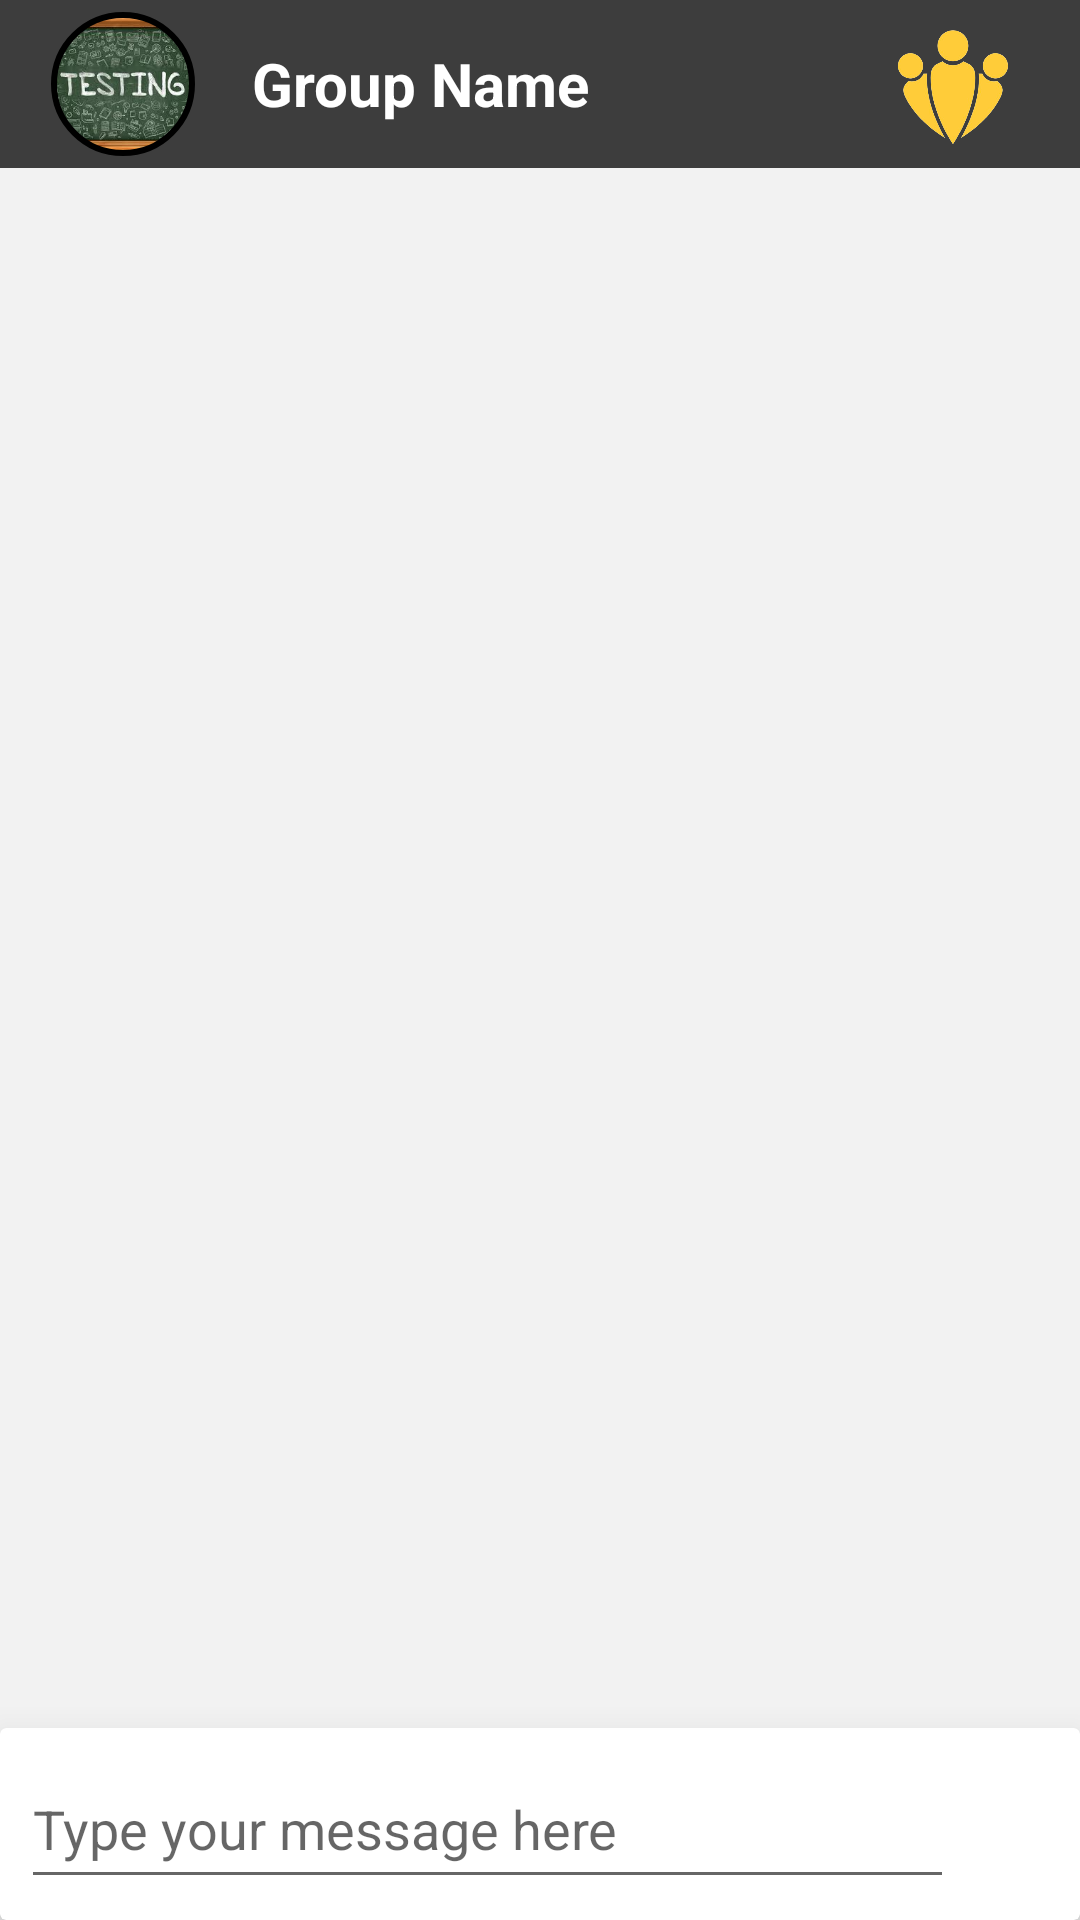

The Android layout XML behind this screen, and the referenced resources:
<!-- AndroidManifest.xml: fallback theme Theme.MaterialComponents.DayNight.NoActionBar -->
<!-- res/layout/activity_chat.xml -->
<?xml version="1.0" encoding="utf-8"?>
<androidx.constraintlayout.widget.ConstraintLayout xmlns:android="http://schemas.android.com/apk/res/android"
    xmlns:app="http://schemas.android.com/apk/res-auto"
    xmlns:tools="http://schemas.android.com/tools"
    android:id="@+id/main"
    android:layout_width="match_parent"
    android:layout_height="match_parent"
    tools:context=".ChatMain"
    android:background="@color/greyish">

    <androidx.appcompat.widget.Toolbar
        android:id="@+id/tlChat"
        android:layout_width="match_parent"
        android:layout_height="56dp"
        android:background="#3D3D3D"
        android:padding="2dp"
        app:layout_constraintEnd_toEndOf="parent"
        app:layout_constraintHorizontal_bias="0.0"
        app:layout_constraintStart_toStartOf="parent"
        app:layout_constraintTop_toTopOf="parent">

        <com.google.android.material.imageview.ShapeableImageView
            android:id="@+id/ivChatImage"
            android:layout_width="50dp"
            android:layout_height="50dp"
            android:src="@drawable/tester_image"
            android:contentDescription="Group Icon"
            app:shapeAppearanceOverlay="@style/Circular"
            android:padding="2dp"
            android:scaleType="centerCrop"
            app:strokeWidth="2dp"
            app:strokeColor="@color/black" />

        <TextView
            android:id="@+id/tvChatName"
            android:layout_width="wrap_content"
            android:layout_height="wrap_content"
            android:textColor="@color/white"
            android:textStyle="bold"
            android:text="Group Name"
            android:textSize="20sp"
            android:layout_marginStart="32dp"/>

        <ImageView
            android:id="@+id/logoChat"
            android:layout_width="80dp"
            android:layout_height="wrap_content"
            android:layout_gravity="end"
            android:contentDescription="Logo"
            android:padding="2dp"
            android:src="@drawable/only_logo" />
    </androidx.appcompat.widget.Toolbar>

    <androidx.recyclerview.widget.RecyclerView
        android:id="@+id/rvChat"
        android:layout_width="match_parent"
        android:layout_height="0dp"
        app:layout_constraintBottom_toTopOf="@+id/cvSendMessage"
        app:layout_constraintTop_toBottomOf="@+id/tlChat"
        app:layout_constraintVertical_bias="0.01"
        tools:layout_editor_absoluteX="0dp" />

    <androidx.cardview.widget.CardView
        android:id="@+id/cvSendMessage"
        android:layout_width="match_parent"
        android:layout_height="wrap_content"
        app:cardElevation="20dp"
        app:layout_constraintBottom_toBottomOf="parent">

        <LinearLayout
            android:layout_width="match_parent"
            android:layout_height="50dp"
            android:layout_margin="7dp"
            android:orientation="horizontal">

            <EditText
                android:id="@+id/edtChatMessageInput"
                android:layout_width="0dp"
                android:layout_height="match_parent"
                android:layout_weight="1"
                android:hint="Type your message here"
                android:textSize="18sp" />

            <ImageView
                android:id="@+id/ivChatSend"
                android:layout_width="35dp"
                android:layout_height="40dp"
                android:layout_gravity="center"
                android:contentDescription="Send Icon"
                android:src="@drawable/send_icon" />
        </LinearLayout>

    </androidx.cardview.widget.CardView>

</androidx.constraintlayout.widget.ConstraintLayout>
<!-- resources referenced by this layout -->
<resources>
  <color name="black">#FF000000</color>
  <color name="greyish">#F2F2F2</color>
  <color name="white">#FFFFFFFF</color>
  <!-- drawable only_logo: png bitmap (drawable, 80721 bytes) -->
  <!-- drawable tester_image: jpeg bitmap (drawable, 12549 bytes) -->
  <style name="Circular">
          <item name="cornerSize">50%</item>
      </style>
</resources>
